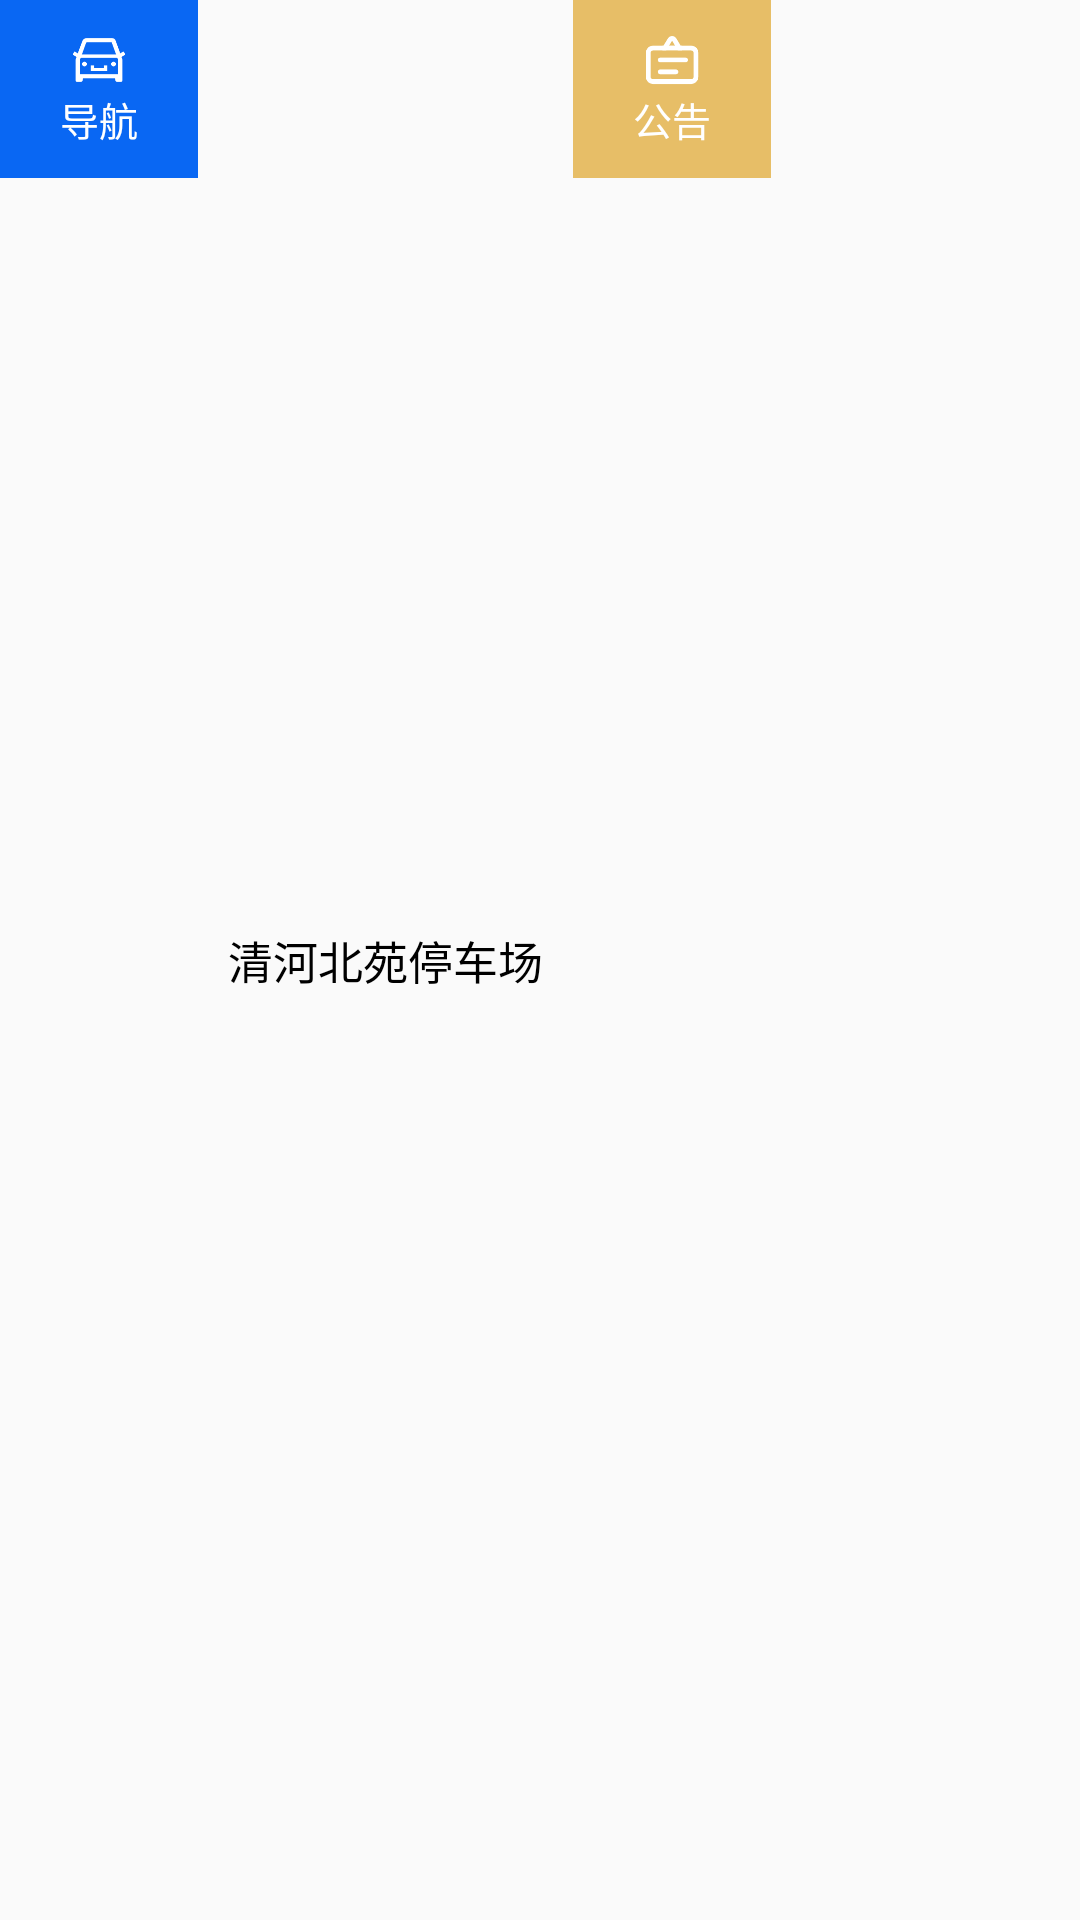

Layout XML and referenced resources for this Android screen:
<!-- AndroidManifest.xml: application theme Theme.SmartParkingLot -->
<!-- res/layout/layout_info_window.xml -->
<?xml version="1.0" encoding="utf-8"?>
<LinearLayout xmlns:android="http://schemas.android.com/apk/res/android"
    xmlns:tools="http://schemas.android.com/tools"
    android:layout_width="match_parent"
    android:layout_height="wrap_content"
    android:orientation="horizontal"
    android:background="@drawable/radius_shape">
    <RelativeLayout
        android:id="@+id/navigation"
        android:layout_width="wrap_content"
        android:layout_height="wrap_content"
        android:background="#0967f3"
        android:paddingVertical="10dp"
        android:paddingHorizontal="20dp">

        <ImageView
            android:id="@+id/iv_car"
            android:layout_width="20dp"
            android:layout_height="20dp"
            android:layout_centerHorizontal="true"
            android:src="@drawable/ic_car" />
        <TextView
            android:layout_width="wrap_content"
            android:layout_height="wrap_content"
            android:text="导航"
            android:textColor="#fff"
            android:textSize="13sp"
            android:layout_below="@id/iv_car"
            android:layout_centerHorizontal="true"
            tools:ignore="SmallSp" />
    </RelativeLayout>
    <RelativeLayout
        android:layout_width="wrap_content"
        android:layout_height="match_parent"
        android:padding="10dp">

        <TextView
            android:id="@+id/title"
            android:layout_width="wrap_content"
            android:layout_height="wrap_content"
            android:layout_centerVertical="true"
            android:ellipsize="end"
            android:maxLines="1"
            android:text="清河北苑停车场"
            android:textColor="#000"
            android:textSize="15sp" />
    </RelativeLayout>
    <RelativeLayout
        android:id="@+id/notice"
        android:layout_width="wrap_content"
        android:layout_height="wrap_content"
        android:background="#e7be67"
        android:paddingVertical="10dp"
        android:paddingHorizontal="20dp">

        <ImageView
            android:id="@+id/iv_notice"
            android:layout_width="20dp"
            android:layout_height="20dp"
            android:layout_centerHorizontal="true"
            android:src="@drawable/ic_notice" />
        <TextView
            android:layout_width="wrap_content"
            android:layout_height="wrap_content"
            android:text="公告"
            android:textColor="#fff"
            android:textSize="13sp"
            android:layout_below="@id/iv_notice"
            android:layout_centerHorizontal="true"
            tools:ignore="SmallSp" />
    </RelativeLayout>
</LinearLayout>
<!-- resources referenced by this layout -->
<resources>
  <!-- drawable ic_car: png bitmap (drawable-v24, 2495 bytes) -->
  <!-- drawable ic_notice: png bitmap (drawable-v24, 2322 bytes) -->
  <style name="Theme.SmartParkingLot" parent="Theme.MaterialComponents.DayNight.Bridge">
          
          <item name="colorPrimary">@color/purple_500</item>
          <item name="colorPrimaryVariant">@color/purple_700</item>
          <item name="colorOnPrimary">@color/white</item>
          
          <item name="colorSecondary">@color/teal_200</item>
          <item name="colorSecondaryVariant">@color/teal_700</item>
          <item name="colorOnSecondary">@color/black</item>
          
          <item name="android:statusBarColor" tools:targetApi="l">?attr/colorPrimaryVariant</item>
          
          <item name="windowActionBar">false</item>
          <item name="windowNoTitle">true</item>
      </style>
  <color name="purple_500">#5866dd</color>
  <color name="purple_700">#5866dd</color>
  <color name="white">#FFFFFFFF</color>
  <color name="teal_200">#FF03DAC5</color>
  <color name="teal_700">#FF018786</color>
  <color name="black">#FF000000</color>
</resources>
